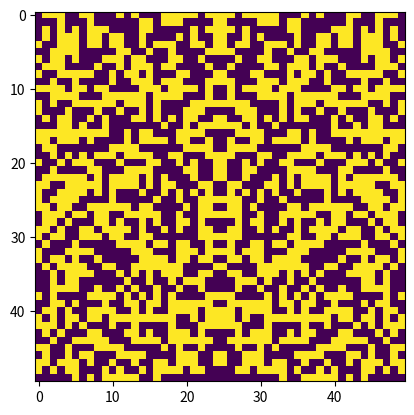

The matplotlib source for this figure:
import random

from matplotlib import pyplot


def generate_horizontal_simmetry(size):
    image = create_empty_array(size)

    for j in range(size):
        for k in range(size // 2):
            image[k][j] = random.randint(0, 1)
        image[size - j - 1] = image[j]
    return image


def create_image(image):
    pyplot.imshow(image)
    pyplot.show()


def create_empty_array(size):
    array = [0] * size
    for i in range(size):
        array[i] = [0] * size
    return array


def generate_vertical_simmetry(size):
    image = create_empty_array(size)
    for j in range(size // 2):
        for k in range(size):
            rnd = random.randint(0, 1)
            image[k][j] = rnd
            image[k][size - j - 1] = rnd
    return image


def generate_vh_simmetry(size):
    image = create_empty_array(size)
    for j in range(size // 2):
        for k in range(size // 2):
            rnd = random.randint(0, 1)
            image[k][j] = rnd
            image[k][size - j - 1] = rnd
            image[size - k - 1][j] = rnd
            image[size - k - 1][size - j - 1] = rnd
    return image


if __name__ == "__main__":
    size = 50
    random_simmetry = random.randint(0, 2)
    if random_simmetry == 0:
        create_image(generate_vh_simmetry(size))
    elif random_simmetry == 1:
        create_image(generate_vertical_simmetry(size))
    elif random_simmetry == 2:
        create_image(generate_horizontal_simmetry(size))
    # create_image(generate_vh_simmetry(size))
